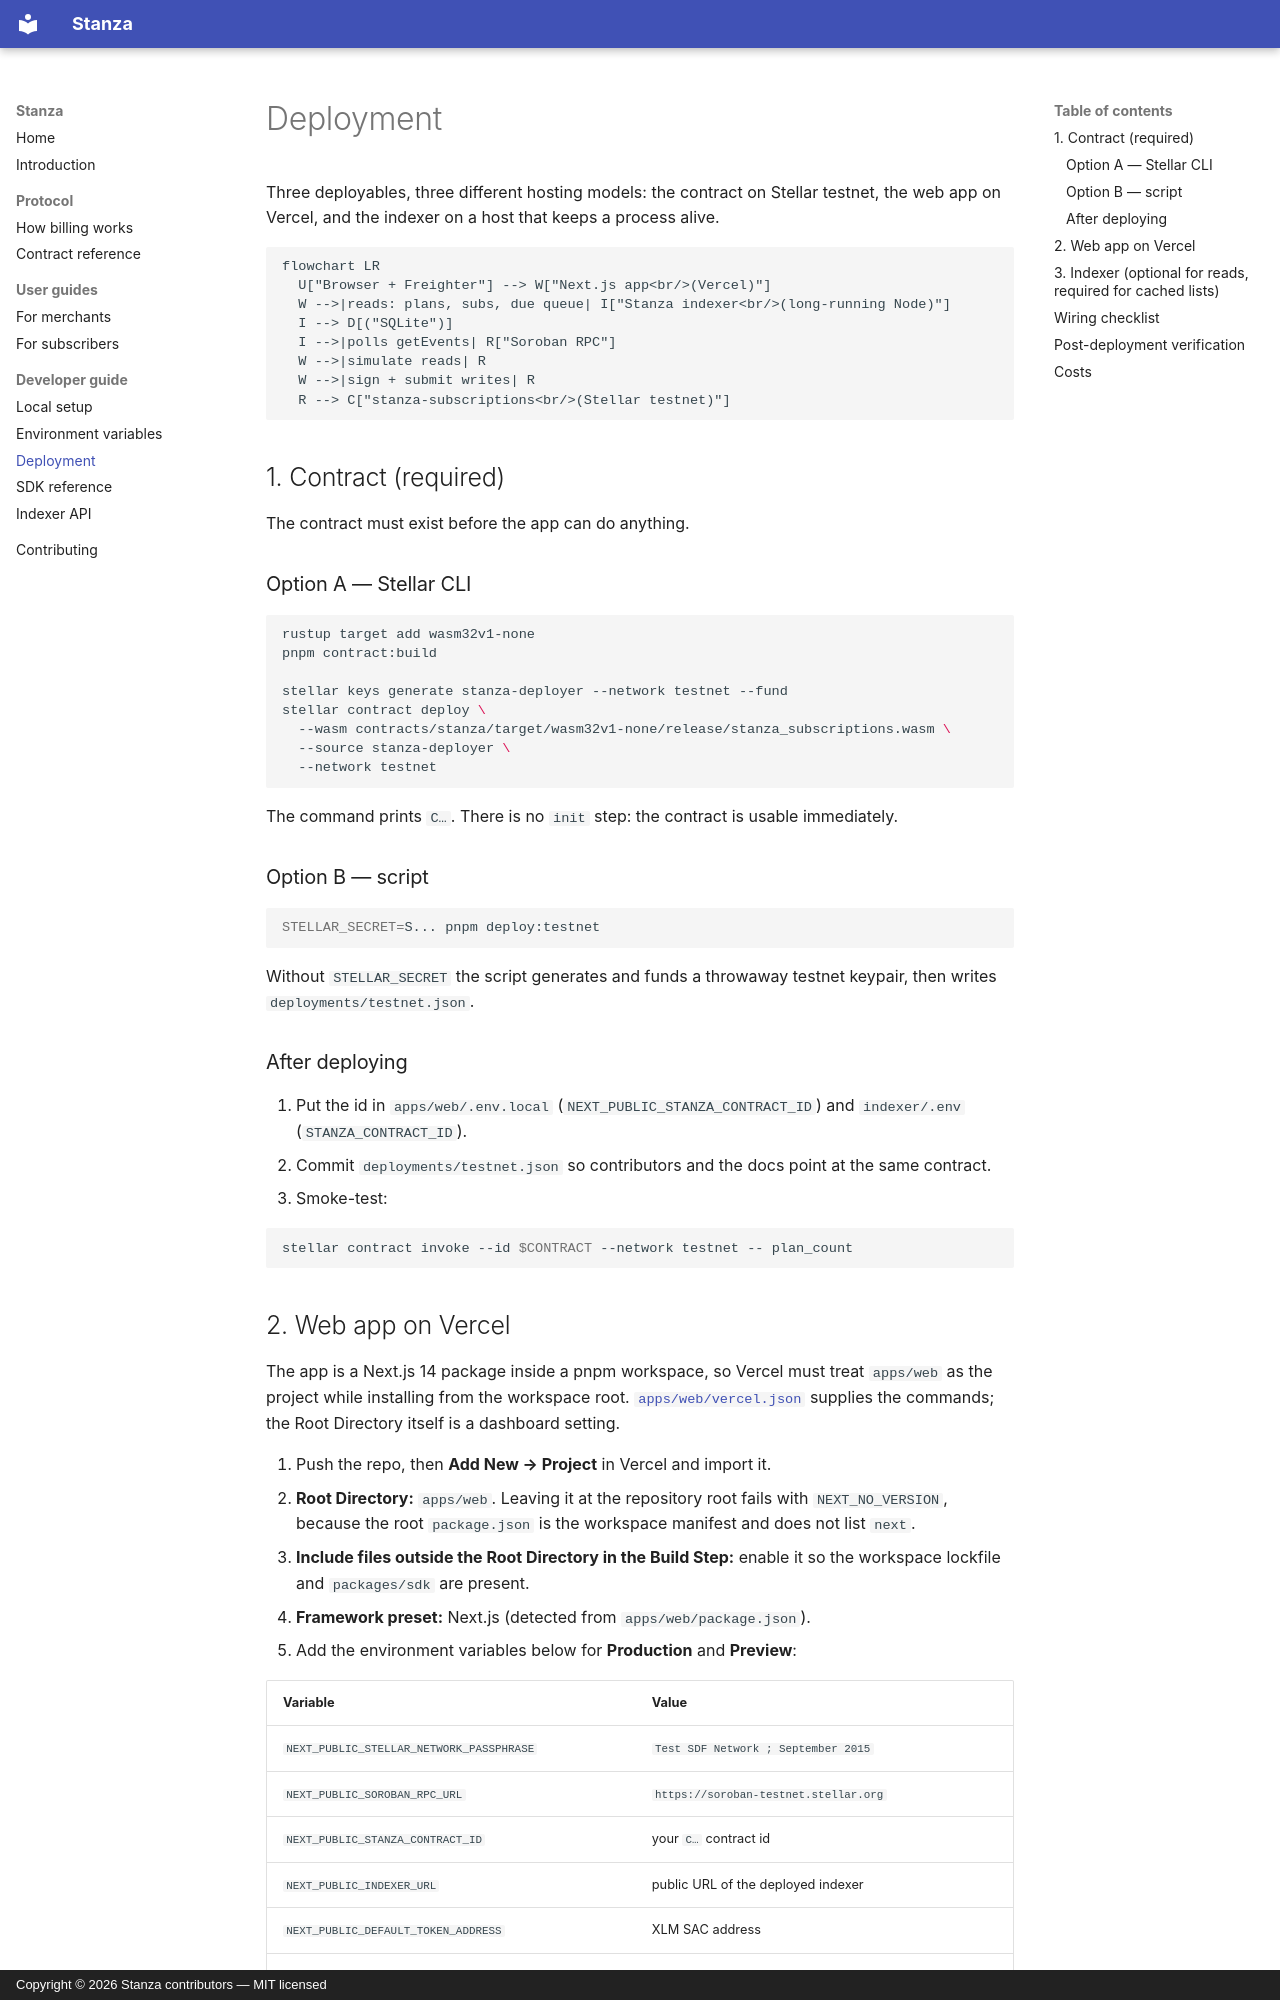

repository: Streams-Hq/stanza · page: developers/deployment/index.html · generator: mkdocs · copyright: Copyright © 2026 Stanza contributors — MIT licensed

# Deployment

Three deployables, three different hosting models: the contract on Stellar
testnet, the web app on Vercel, and the indexer on a host that keeps a process
alive.

```mermaid
flowchart LR
  U["Browser + Freighter"] --> W["Next.js app<br/>(Vercel)"]
  W -->|reads: plans, subs, due queue| I["Stanza indexer<br/>(long-running Node)"]
  I --> D[("SQLite")]
  I -->|polls getEvents| R["Soroban RPC"]
  W -->|simulate reads| R
  W -->|sign + submit writes| R
  R --> C["stanza-subscriptions<br/>(Stellar testnet)"]
```

## 1. Contract (required)

The contract must exist before the app can do anything.

### Option A — Stellar CLI

```bash
rustup target add wasm32v1-none
pnpm contract:build

stellar keys generate stanza-deployer --network testnet --fund
stellar contract deploy \
  --wasm contracts/stanza/target/wasm32v1-none/release/stanza_subscriptions.wasm \
  --source stanza-deployer \
  --network testnet
```

The command prints `C…`. There is no `init` step: the contract is usable
immediately.

### Option B — script

```bash
STELLAR_SECRET=S... pnpm deploy:testnet
```

Without `STELLAR_SECRET` the script generates and funds a throwaway testnet
keypair, then writes `deployments/testnet.json`.

### After deploying

1. Put the id in `apps/web/.env.local` (`NEXT_PUBLIC_STANZA_CONTRACT_ID`) and
   `indexer/.env` (`STANZA_CONTRACT_ID`).
2. Commit `deployments/testnet.json` so contributors and the docs point at the
   same contract.
3. Smoke-test:

```bash
stellar contract invoke --id $CONTRACT --network testnet -- plan_count
```
